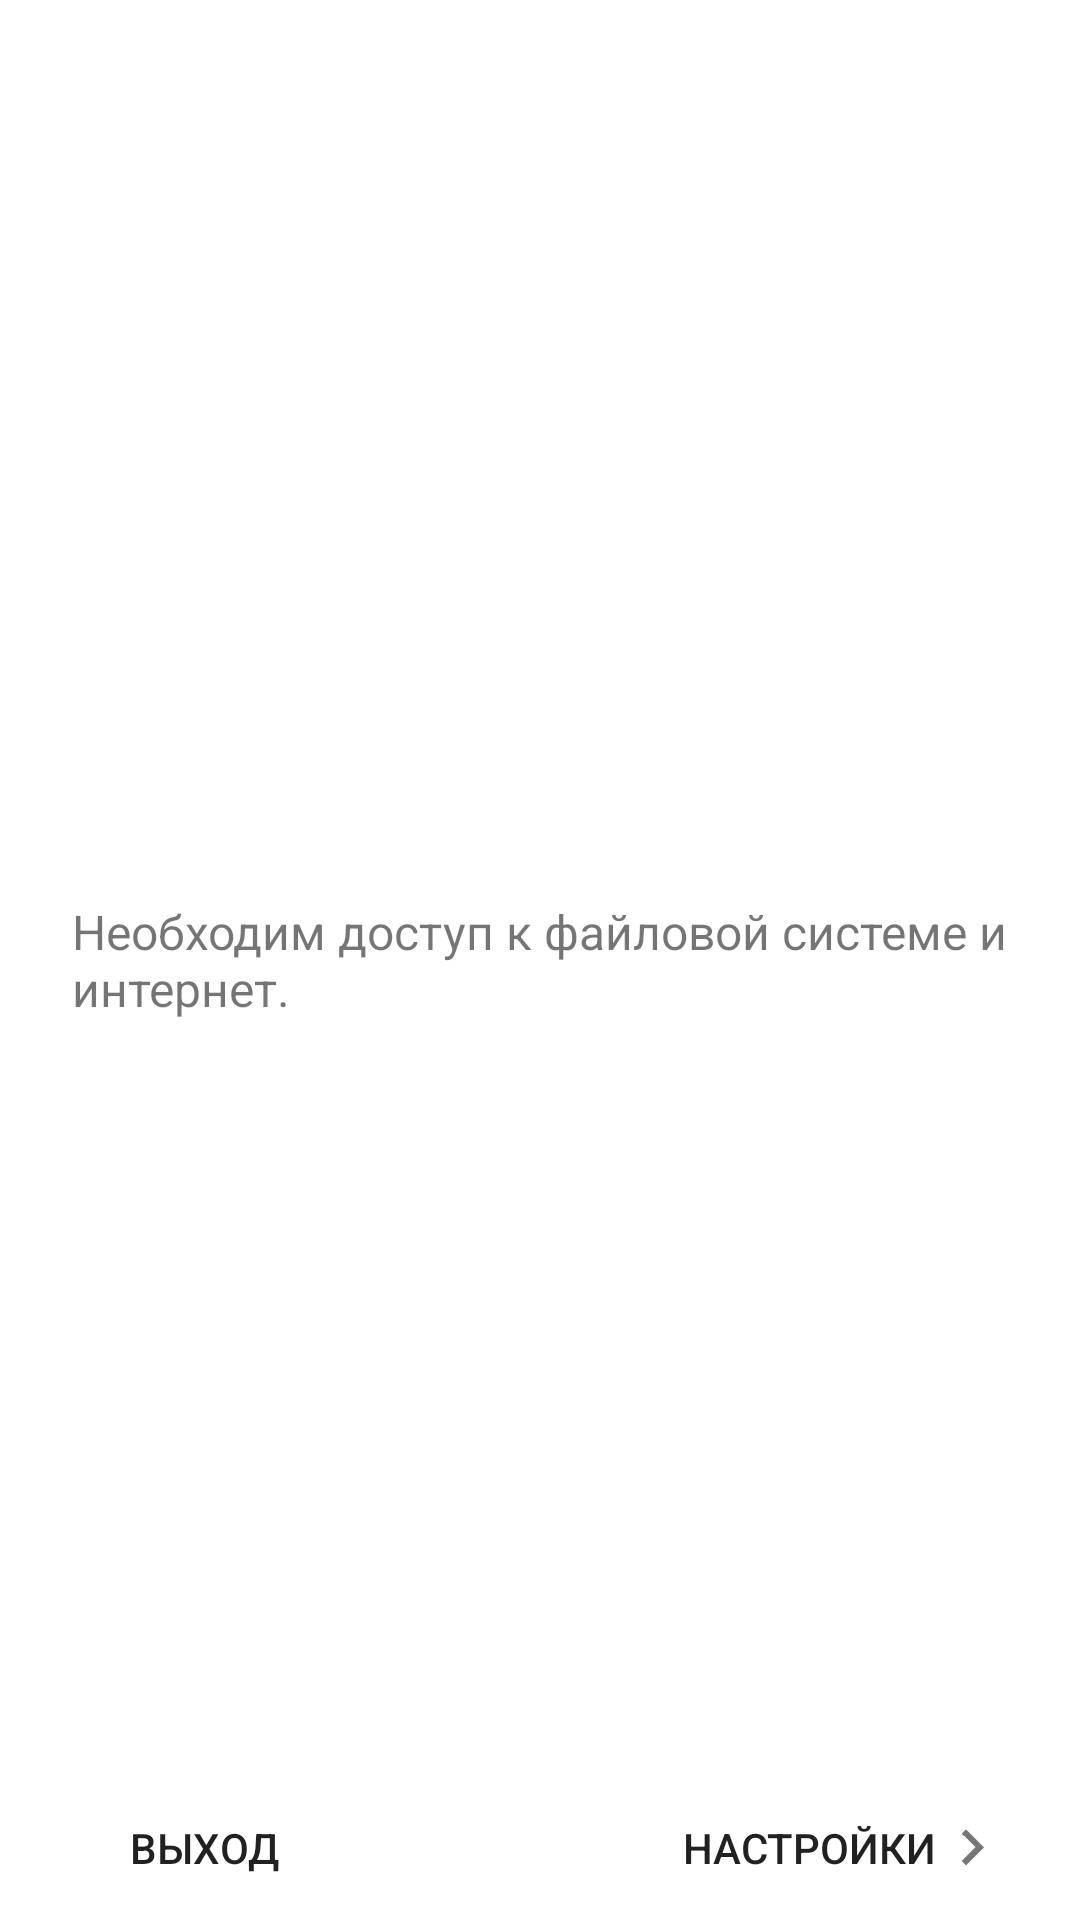

Reconstruct the res/layout file that produces this screen, plus the resources it refers to.
<!-- AndroidManifest.xml: activity theme AppTheme.NoActionBar -->
<!-- res/layout/activity_permission.xml -->
<?xml version="1.0" encoding="utf-8"?>
<RelativeLayout xmlns:android="http://schemas.android.com/apk/res/android"
    android:layout_width="match_parent"
    android:layout_height="match_parent"
    android:background="@color/cardview_light_background">

    <TextView
        android:id="@+id/tv_message"
        android:layout_width="wrap_content"
        android:layout_height="wrap_content"
        android:layout_centerHorizontal="true"
        android:layout_centerVertical="true"
        android:layout_margin="24dp"
        android:text="@string/granted_access"
        android:textSize="16sp" />

    <Button
        android:id="@+id/bt_exit"
        android:layout_width="wrap_content"
        android:layout_height="wrap_content"
        android:layout_alignParentBottom="true"
        android:layout_alignParentStart="true"
        android:layout_marginLeft="24dp"
        android:background="@color/transparent"
        android:text="@string/exit" />

    <Button
        android:id="@+id/bt_settings"
        android:layout_width="wrap_content"
        android:layout_height="wrap_content"
        android:layout_alignParentBottom="true"
        android:layout_alignParentEnd="true"
        android:layout_marginRight="24dp"
        android:background="@color/transparent"
        android:drawableRight="@drawable/ic_arrow_right"
        android:text="@string/settings" />

</RelativeLayout>
<!-- resources referenced by this layout -->
<resources>
  <color name="transparent">#00ffffff</color>
  <!-- drawable ic_arrow_right (drawable) -->
  <vector xmlns:android="http://schemas.android.com/apk/res/android"
          android:width="24dp"
          android:height="24dp"
          android:viewportWidth="24.0"
          android:viewportHeight="24.0">
      <path
          android:fillColor="#8000"
          android:pathData="M8.6,16.3l4.6,-4.6L8.6,7.2L10,5.8l6,6l-6,6L8.6,16.3z"/>
  </vector>
  <string name="exit">Выход</string>
  <string name="granted_access">Необходим доступ к файловой системе и интернет.</string>
  <string name="settings">Настройки</string>
  <style name="AppTheme.NoActionBar">
          <item name="windowActionBar">false</item>
          <item name="windowNoTitle">true</item>
      </style>
</resources>
